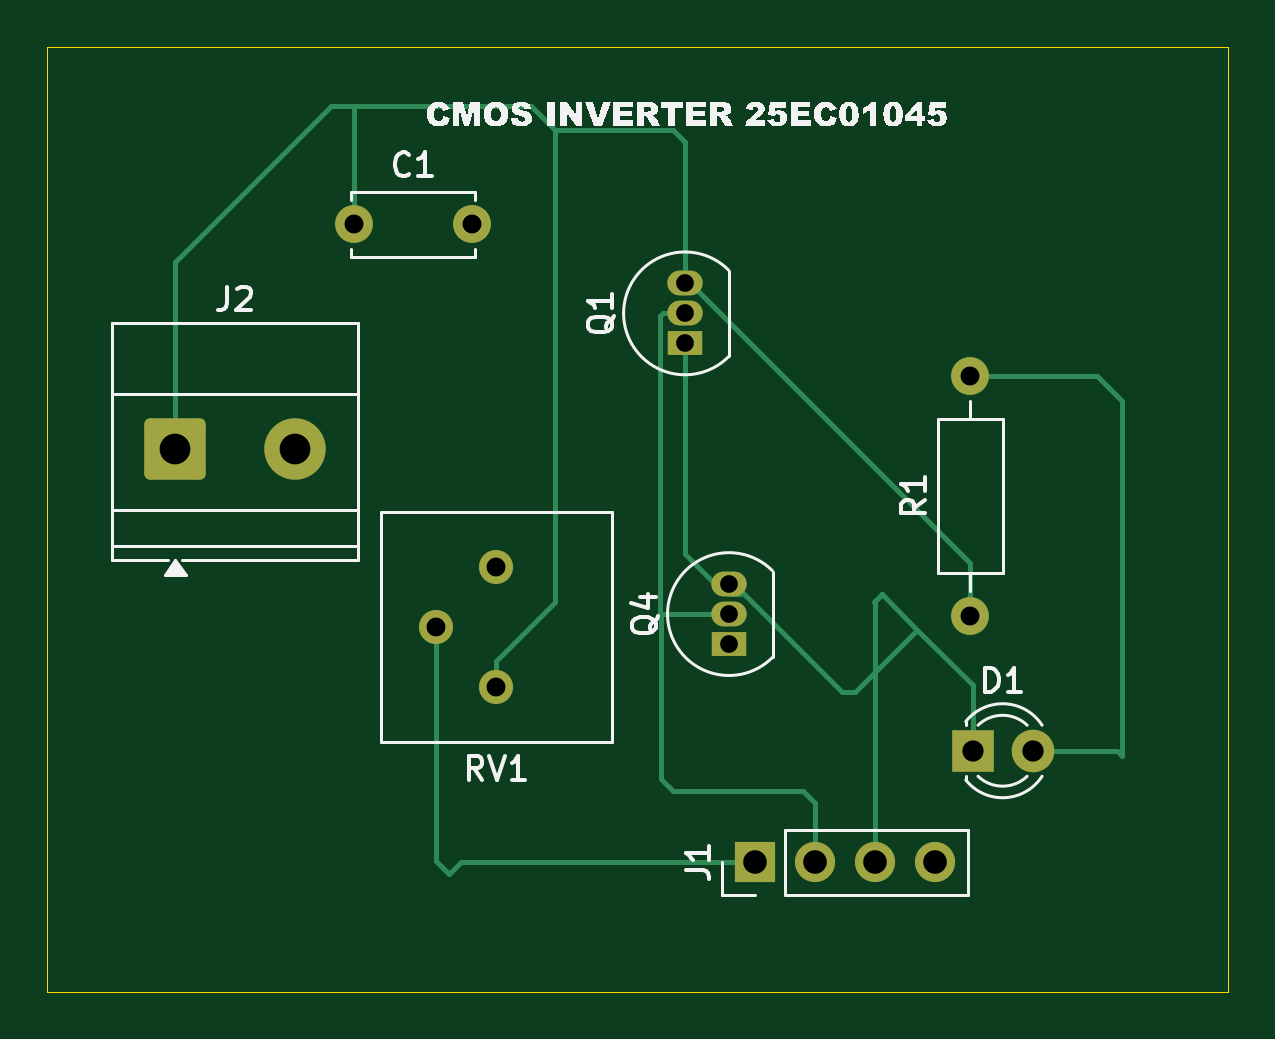
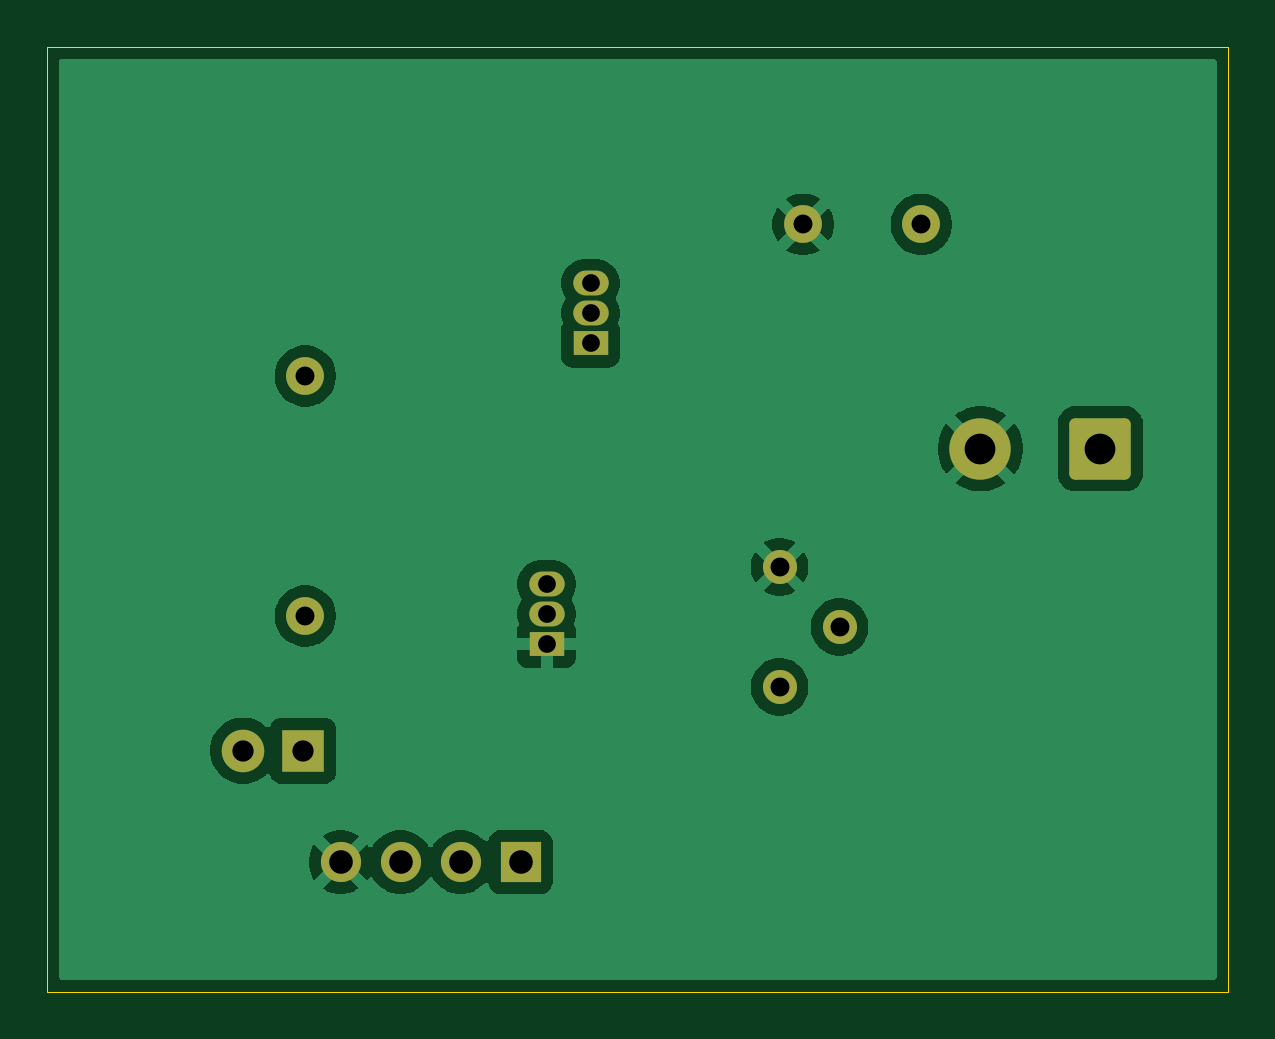
Circuit board: 11 layer files. Board 50.0 x 40.0 mm.
- bottom_copper: 25EC01045_inv-B_Cu.gbr (34716 bytes)
- bottom_mask: 25EC01045_inv-B_Mask.gbr (2060 bytes)
- paste: 25EC01045_inv-B_Paste.gbr (458 bytes)
- bottom_silk: 25EC01045_inv-B_Silkscreen.gbr (459 bytes)
- outline: 25EC01045_inv-Edge_Cuts.gbr (615 bytes)
- top_copper: 25EC01045_inv-F_Cu.gbr (5590 bytes)
- top_mask: 25EC01045_inv-F_Mask.gbr (2060 bytes)
- paste: 25EC01045_inv-F_Paste.gbr (458 bytes)
- top_silk: 25EC01045_inv-F_Silkscreen.gbr (32065 bytes)
- drill: 25EC01045_inv-NPTH.drl (264 bytes)
- drill: 25EC01045_inv-PTH.drl (874 bytes)

=== bottom_copper: 25EC01045_inv-B_Cu.gbr (34716 bytes, source omitted) ===
=== bottom_mask: 25EC01045_inv-B_Mask.gbr (2060 bytes, source withheld) ===
=== paste: 25EC01045_inv-B_Paste.gbr ===
%TF.GenerationSoftware,KiCad,Pcbnew,10.0.7*%
%TF.CreationDate,2026-11-15T01:39:37+05:30*%
%TF.ProjectId,25EC01045_inv,32354543-3031-4303-9435-5f696e762e6b,rev?*%
%TF.SameCoordinates,Original*%
%TF.FileFunction,Paste,Bot*%
%TF.FilePolarity,Positive*%
%FSLAX46Y46*%
G04 Gerber Fmt 4.6, Leading zero omitted, Abs format (unit mm)*
G04 Created by KiCad (PCBNEW 10.0.7) date 2026-11-15 01:39:37*
%MOMM*%
%LPD*%
G01*
G04 APERTURE LIST*
G04 APERTURE END LIST*
M02*

=== bottom_silk: 25EC01045_inv-B_Silkscreen.gbr ===
%TF.GenerationSoftware,KiCad,Pcbnew,10.0.7*%
%TF.CreationDate,2026-11-15T01:39:37+05:30*%
%TF.ProjectId,25EC01045_inv,32354543-3031-4303-9435-5f696e762e6b,rev?*%
%TF.SameCoordinates,Original*%
%TF.FileFunction,Legend,Bot*%
%TF.FilePolarity,Positive*%
%FSLAX46Y46*%
G04 Gerber Fmt 4.6, Leading zero omitted, Abs format (unit mm)*
G04 Created by KiCad (PCBNEW 10.0.7) date 2026-11-15 01:39:37*
%MOMM*%
%LPD*%
G01*
G04 APERTURE LIST*
G04 APERTURE END LIST*
M02*

=== outline: 25EC01045_inv-Edge_Cuts.gbr ===
%TF.GenerationSoftware,KiCad,Pcbnew,10.0.7*%
%TF.CreationDate,2026-11-15T01:39:38+05:30*%
%TF.ProjectId,25EC01045_inv,32354543-3031-4303-9435-5f696e762e6b,rev?*%
%TF.SameCoordinates,Original*%
%TF.FileFunction,Profile,NP*%
%FSLAX46Y46*%
G04 Gerber Fmt 4.6, Leading zero omitted, Abs format (unit mm)*
G04 Created by KiCad (PCBNEW 10.0.7) date 2026-11-15 01:39:38*
%MOMM*%
%LPD*%
G01*
G04 APERTURE LIST*
%TA.AperFunction,Profile*%
%ADD10C,0.050000*%
%TD*%
G04 APERTURE END LIST*
D10*
X127500000Y-79500000D02*
X177500000Y-79500000D01*
X177500000Y-119500000D01*
X127500000Y-119500000D01*
X127500000Y-79500000D01*
M02*

=== top_copper: 25EC01045_inv-F_Cu.gbr ===
%TF.GenerationSoftware,KiCad,Pcbnew,10.0.7*%
%TF.CreationDate,2026-11-15T01:39:37+05:30*%
%TF.ProjectId,25EC01045_inv,32354543-3031-4303-9435-5f696e762e6b,rev?*%
%TF.SameCoordinates,Original*%
%TF.FileFunction,Copper,L1,Top*%
%TF.FilePolarity,Positive*%
%FSLAX46Y46*%
G04 Gerber Fmt 4.6, Leading zero omitted, Abs format (unit mm)*
G04 Created by KiCad (PCBNEW 10.0.7) date 2026-11-15 01:39:37*
%MOMM*%
%LPD*%
G01*
G04 APERTURE LIST*
G04 Aperture macros list*
%AMRoundRect*
0 Rectangle with rounded corners*
0 $1 Rounding radius*
0 $2 $3 $4 $5 $6 $7 $8 $9 X,Y pos of 4 corners*
0 Add a 4 corners polygon primitive as box body*
4,1,4,$2,$3,$4,$5,$6,$7,$8,$9,$2,$3,0*
0 Add four circle primitives for the rounded corners*
1,1,$1+$1,$2,$3*
1,1,$1+$1,$4,$5*
1,1,$1+$1,$6,$7*
1,1,$1+$1,$8,$9*
0 Add four rect primitives between the rounded corners*
20,1,$1+$1,$2,$3,$4,$5,0*
20,1,$1+$1,$4,$5,$6,$7,0*
20,1,$1+$1,$6,$7,$8,$9,0*
20,1,$1+$1,$8,$9,$2,$3,0*%
G04 Aperture macros list end*
%TA.AperFunction,ComponentPad*%
%ADD10C,1.600000*%
%TD*%
%TA.AperFunction,ComponentPad*%
%ADD11R,1.800000X1.800000*%
%TD*%
%TA.AperFunction,ComponentPad*%
%ADD12C,1.800000*%
%TD*%
%TA.AperFunction,ComponentPad*%
%ADD13RoundRect,0.250000X-1.050000X-1.050000X1.050000X-1.050000X1.050000X1.050000X-1.050000X1.050000X0*%
%TD*%
%TA.AperFunction,ComponentPad*%
%ADD14C,2.600000*%
%TD*%
%TA.AperFunction,ComponentPad*%
%ADD15R,1.500000X1.050000*%
%TD*%
%TA.AperFunction,ComponentPad*%
%ADD16O,1.500000X1.050000*%
%TD*%
%TA.AperFunction,ComponentPad*%
%ADD17R,1.700000X1.700000*%
%TD*%
%TA.AperFunction,ComponentPad*%
%ADD18C,1.700000*%
%TD*%
%TA.AperFunction,ComponentPad*%
%ADD19C,1.440000*%
%TD*%
%TA.AperFunction,Conductor*%
%ADD20C,0.200000*%
%TD*%
G04 APERTURE END LIST*
D10*
%TO.P,C1,1*%
%TO.N,+5V*%
X140500000Y-87000000D03*
%TO.P,C1,2*%
%TO.N,GND*%
X145500000Y-87000000D03*
%TD*%
D11*
%TO.P,D1,1,K_1*%
%TO.N,/vout*%
X166675000Y-109285000D03*
D12*
%TO.P,D1,2,A_2*%
%TO.N,Net-(D1-A)*%
X169215000Y-109285000D03*
%TD*%
D13*
%TO.P,J2,1,Pin_1_1*%
%TO.N,+5V*%
X132920000Y-96500000D03*
D14*
%TO.P,J2,2,Pin_2_2*%
%TO.N,GND*%
X138000000Y-96500000D03*
%TD*%
D15*
%TO.P,Q1,1,D_1*%
%TO.N,/vout*%
X154500000Y-92040000D03*
D16*
%TO.P,Q1,2,G_2*%
%TO.N,/vin*%
X154500000Y-90770000D03*
%TO.P,Q1,3,S_3*%
%TO.N,+5V*%
X154500000Y-89500000D03*
%TD*%
D17*
%TO.P,J1,1,Pin_1_1*%
%TO.N,/pot_w*%
X157460000Y-114000000D03*
D18*
%TO.P,J1,2,Pin_2_2*%
%TO.N,/vin*%
X160000000Y-114000000D03*
%TO.P,J1,3,Pin_3_3*%
%TO.N,/vout*%
X162540000Y-114000000D03*
%TO.P,J1,4,Pin_4_4*%
%TO.N,GND*%
X165080000Y-114000000D03*
%TD*%
D19*
%TO.P,RV1,1,1_1*%
%TO.N,GND*%
X146500000Y-101500000D03*
%TO.P,RV1,2,2_2*%
%TO.N,/pot_w*%
X143960000Y-104040000D03*
%TO.P,RV1,3,3_3*%
%TO.N,+5V*%
X146500000Y-106580000D03*
%TD*%
D15*
%TO.P,Q4,1,S_1*%
%TO.N,GND*%
X156360000Y-104770000D03*
D16*
%TO.P,Q4,2,G_2*%
%TO.N,/vin*%
X156360000Y-103500000D03*
%TO.P,Q4,3,D_3*%
%TO.N,/vout*%
X156360000Y-102230000D03*
%TD*%
D10*
%TO.P,R1,1*%
%TO.N,+5V*%
X166575000Y-103580000D03*
%TO.P,R1,2*%
%TO.N,Net-(D1-A)*%
X166575000Y-93420000D03*
%TD*%
%TO.N,/vout*%
D20*
X161705000Y-106795000D02*
X164340000Y-104160000D01*
X161150000Y-106795000D02*
X161705000Y-106795000D01*
X164340000Y-104160000D02*
X166675000Y-106495000D01*
X166675000Y-106495000D02*
X166675000Y-109285000D01*
X162840000Y-102660000D02*
X164340000Y-104160000D01*
%TO.N,+5V*%
X154725000Y-89500000D02*
X154500000Y-89500000D01*
X166575000Y-101350000D02*
X154725000Y-89500000D01*
X166575000Y-103580000D02*
X166575000Y-101350000D01*
%TO.N,/vout*%
X156585000Y-102230000D02*
X161150000Y-106795000D01*
X156360000Y-102230000D02*
X156585000Y-102230000D01*
X154500000Y-100935685D02*
X156077158Y-102512843D01*
X154500000Y-92040000D02*
X154500000Y-100935685D01*
X156881726Y-102630000D02*
X156360000Y-102630000D01*
%TO.N,+5V*%
X149000000Y-83000000D02*
X154000000Y-83000000D01*
X149000000Y-103000000D02*
X146500000Y-105500000D01*
X140500000Y-82000000D02*
X148000000Y-82000000D01*
X132920000Y-88580000D02*
X139500000Y-82000000D01*
X154000000Y-83000000D02*
X154500000Y-83500000D01*
X139500000Y-82000000D02*
X140500000Y-82000000D01*
X140500000Y-82000000D02*
X140500000Y-87000000D01*
X132920000Y-96500000D02*
X132920000Y-88580000D01*
X148000000Y-82000000D02*
X149000000Y-83000000D01*
X146500000Y-105500000D02*
X146500000Y-106580000D01*
X154500000Y-83500000D02*
X154500000Y-89500000D01*
X149000000Y-83000000D02*
X149000000Y-103000000D01*
%TO.N,Net-(D1-A)*%
X173000000Y-94500000D02*
X173000000Y-109500000D01*
X166575000Y-93420000D02*
X171920000Y-93420000D01*
X173000000Y-109500000D02*
X172785000Y-109285000D01*
X171920000Y-93420000D02*
X173000000Y-94500000D01*
X172785000Y-109285000D02*
X169215000Y-109285000D01*
%TO.N,/vout*%
X162840000Y-102660000D02*
X162540000Y-102960000D01*
X162840000Y-102660000D02*
X162500000Y-103000000D01*
X162540000Y-102960000D02*
X162540000Y-114000000D01*
%TO.N,/vin*%
X153550000Y-90770000D02*
X154500000Y-90770000D01*
X153450000Y-90870000D02*
X153550000Y-90770000D01*
X160000000Y-111500000D02*
X159500000Y-111000000D01*
X153500000Y-103500000D02*
X156360000Y-103500000D01*
X154000000Y-111000000D02*
X153500000Y-110500000D01*
X153500000Y-103500000D02*
X153450000Y-103450000D01*
X159500000Y-111000000D02*
X154000000Y-111000000D01*
X153500000Y-110500000D02*
X153500000Y-103500000D01*
X160000000Y-114000000D02*
X160000000Y-111500000D01*
X153450000Y-103450000D02*
X153450000Y-90870000D01*
%TO.N,/pot_w*%
X144500000Y-114500000D02*
X145000000Y-114000000D01*
X143960000Y-104040000D02*
X143960000Y-113960000D01*
X145000000Y-114000000D02*
X157460000Y-114000000D01*
X143960000Y-113960000D02*
X144500000Y-114500000D01*
%TD*%
M02*

=== top_mask: 25EC01045_inv-F_Mask.gbr (2060 bytes, source withheld) ===
=== paste: 25EC01045_inv-F_Paste.gbr ===
%TF.GenerationSoftware,KiCad,Pcbnew,10.0.7*%
%TF.CreationDate,2026-11-15T01:39:37+05:30*%
%TF.ProjectId,25EC01045_inv,32354543-3031-4303-9435-5f696e762e6b,rev?*%
%TF.SameCoordinates,Original*%
%TF.FileFunction,Paste,Top*%
%TF.FilePolarity,Positive*%
%FSLAX46Y46*%
G04 Gerber Fmt 4.6, Leading zero omitted, Abs format (unit mm)*
G04 Created by KiCad (PCBNEW 10.0.7) date 2026-11-15 01:39:37*
%MOMM*%
%LPD*%
G01*
G04 APERTURE LIST*
G04 APERTURE END LIST*
M02*

=== top_silk: 25EC01045_inv-F_Silkscreen.gbr (32065 bytes, source omitted) ===
=== drill: 25EC01045_inv-NPTH.drl ===
M48
; DRILL file KiCad 10.0.7 date 2026-11-15T01:39:39
; FORMAT={-:-/ absolute / metric / decimal}
; #@! TF.CreationDate,2026-11-15T01:39:39+05:30
; #@! TF.GenerationSoftware,Kicad,Pcbnew,10.0.7
; #@! TF.FileFunction,NonPlated,1,2,NPTH
FMAT,2
METRIC
%
G90
G05
M30

=== drill: 25EC01045_inv-PTH.drl ===
M48
; DRILL file KiCad 10.0.7 date 2026-11-15T01:39:39
; FORMAT={-:-/ absolute / metric / decimal}
; #@! TF.CreationDate,2026-11-15T01:39:39+05:30
; #@! TF.GenerationSoftware,Kicad,Pcbnew,10.0.7
; #@! TF.FileFunction,Plated,1,2,PTH
FMAT,2
METRIC
; #@! TA.AperFunction,Plated,PTH,ComponentDrill
T1C0.750
; #@! TA.AperFunction,Plated,PTH,ComponentDrill
T2C0.800
; #@! TA.AperFunction,Plated,PTH,ComponentDrill
T3C0.900
; #@! TA.AperFunction,Plated,PTH,ComponentDrill
T4C1.000
; #@! TA.AperFunction,Plated,PTH,ComponentDrill
T5C1.300
%
G90
G05
T1
X154.5Y-89.5
X154.5Y-90.77
X154.5Y-92.04
X156.36Y-102.23
X156.36Y-103.5
X156.36Y-104.77
T2
X140.5Y-87.0
X143.96Y-104.04
X145.5Y-87.0
X146.5Y-101.5
X146.5Y-106.58
X166.575Y-93.42
X166.575Y-103.58
T3
X166.675Y-109.285
X169.215Y-109.285
T4
X157.46Y-114.0
X160.0Y-114.0
X162.54Y-114.0
X165.08Y-114.0
T5
X132.92Y-96.5
X138.0Y-96.5
M30
